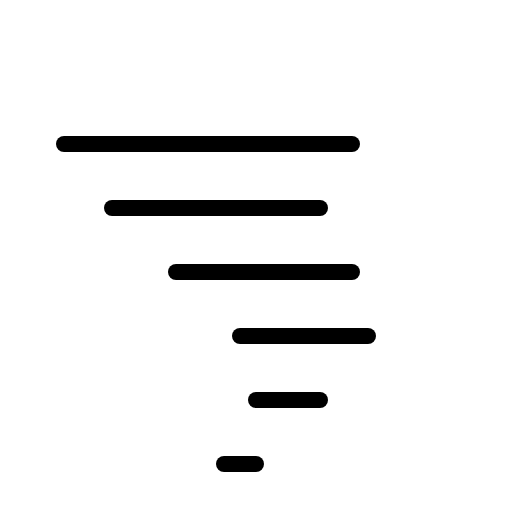
t = 0.00 s
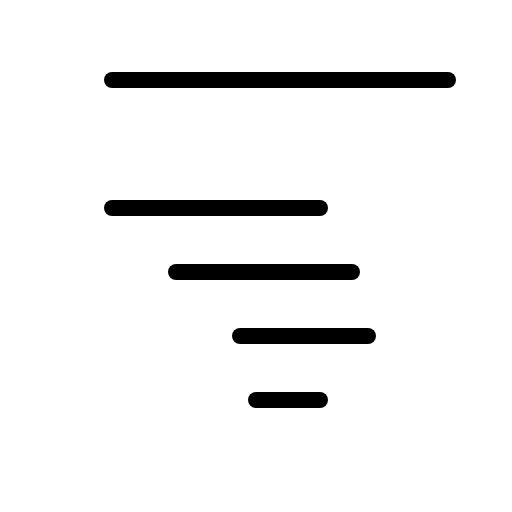
t = 1.80 s
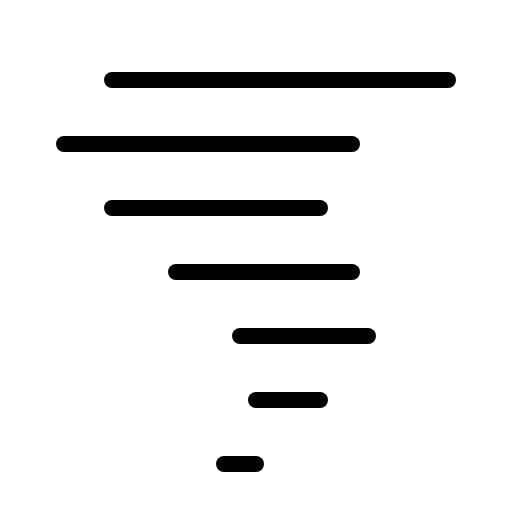
t = 2.18 s
t = 2.55 s: frame unchanged from t = 2.18 s, image omitted
t = 2.93 s: frame unchanged from t = 2.18 s, image omitted

The animated SVG that drew these frames (rendered in a browser with its animation timeline set to each time). Animation: 1 CSS @keyframes rule; one cycle of 3.30 s, repeats indefinitely.

<svg xmlns="http://www.w3.org/2000/svg" viewBox="0 0 256 256">
  <style>
    .draw-line {
      stroke-dasharray: 2000;
      stroke-dashoffset: 0;
    }
    svg:hover .draw-line {
      animation: phosphor-draw-in 1.5s ease-in-out infinite;
    }
    @keyframes phosphor-draw-in {
      0%   { stroke-dashoffset: 2000; }
      100% { stroke-dashoffset: 0; }
    }
  </style><rect width="256" height="256" fill="none"/><line x1="56" y1="40" x2="224" y2="40" fill="none" stroke="currentColor" stroke-linecap="round" stroke-linejoin="round" stroke-width="8" class="draw-line" pathLength="1" style="animation-delay: 0s"/><line x1="32" y1="72" x2="176" y2="72" fill="none" stroke="currentColor" stroke-linecap="round" stroke-linejoin="round" stroke-width="8" class="draw-line" pathLength="1" style="animation-delay: 0.3s"/><line x1="56" y1="104" x2="160" y2="104" fill="none" stroke="currentColor" stroke-linecap="round" stroke-linejoin="round" stroke-width="8" class="draw-line" pathLength="1" style="animation-delay: 0.6s"/><line x1="88" y1="136" x2="176" y2="136" fill="none" stroke="currentColor" stroke-linecap="round" stroke-linejoin="round" stroke-width="8" class="draw-line" pathLength="1" style="animation-delay: 0.9s"/><line x1="120" y1="168" x2="184" y2="168" fill="none" stroke="currentColor" stroke-linecap="round" stroke-linejoin="round" stroke-width="8" class="draw-line" pathLength="1" style="animation-delay: 1.2s"/><line x1="128" y1="200" x2="160" y2="200" fill="none" stroke="currentColor" stroke-linecap="round" stroke-linejoin="round" stroke-width="8" class="draw-line" pathLength="1" style="animation-delay: 1.5s"/><line x1="112" y1="232" x2="128" y2="232" fill="none" stroke="currentColor" stroke-linecap="round" stroke-linejoin="round" stroke-width="8" class="draw-line" pathLength="1" style="animation-delay: 1.8s"/></svg>
